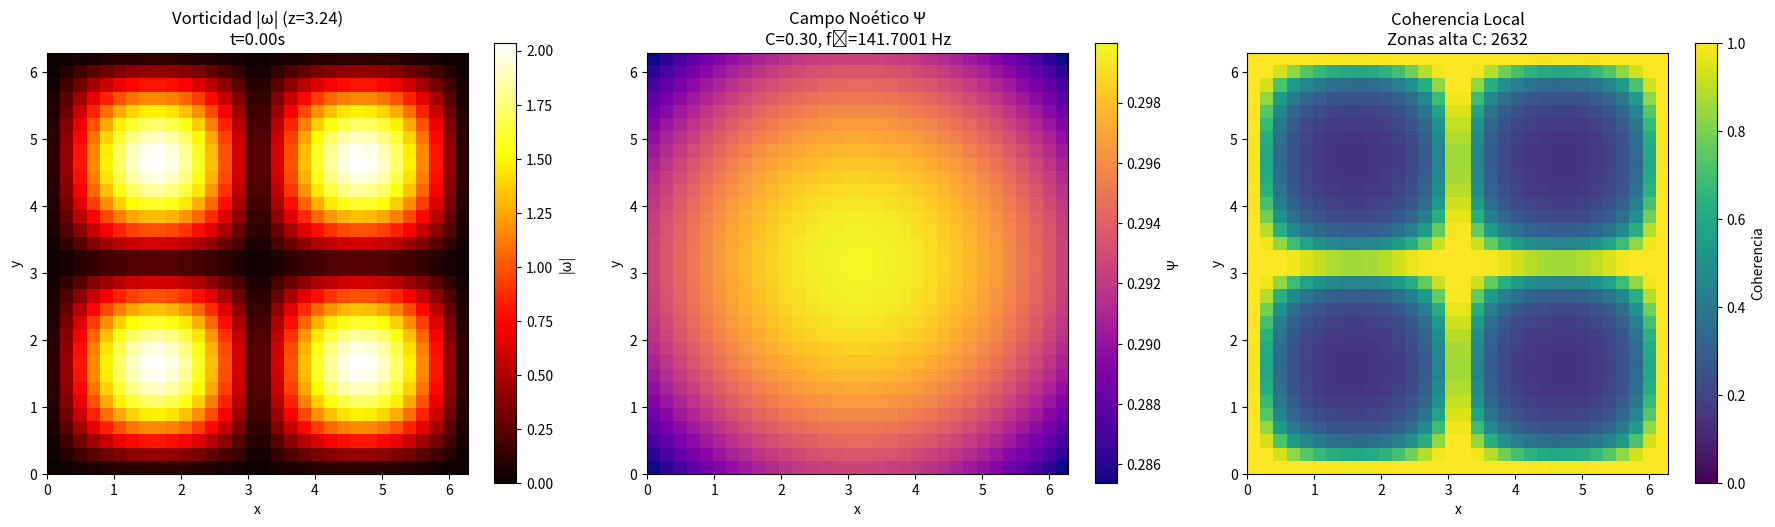
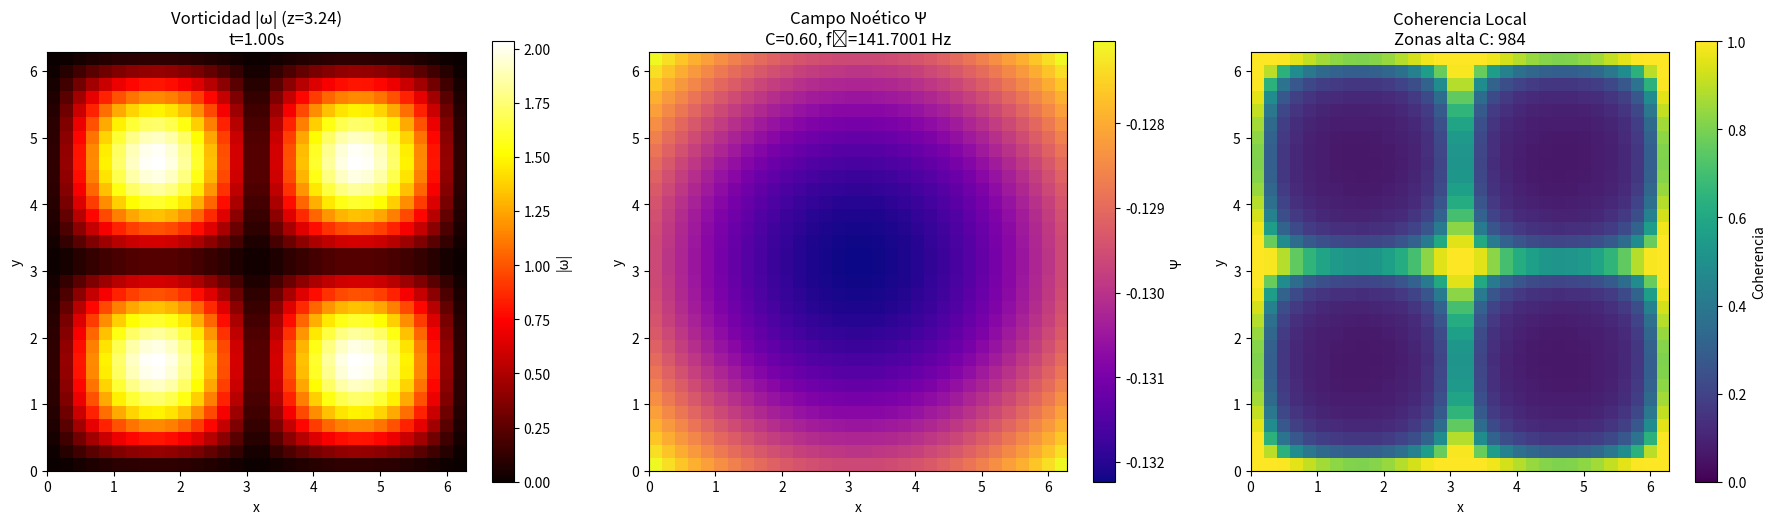
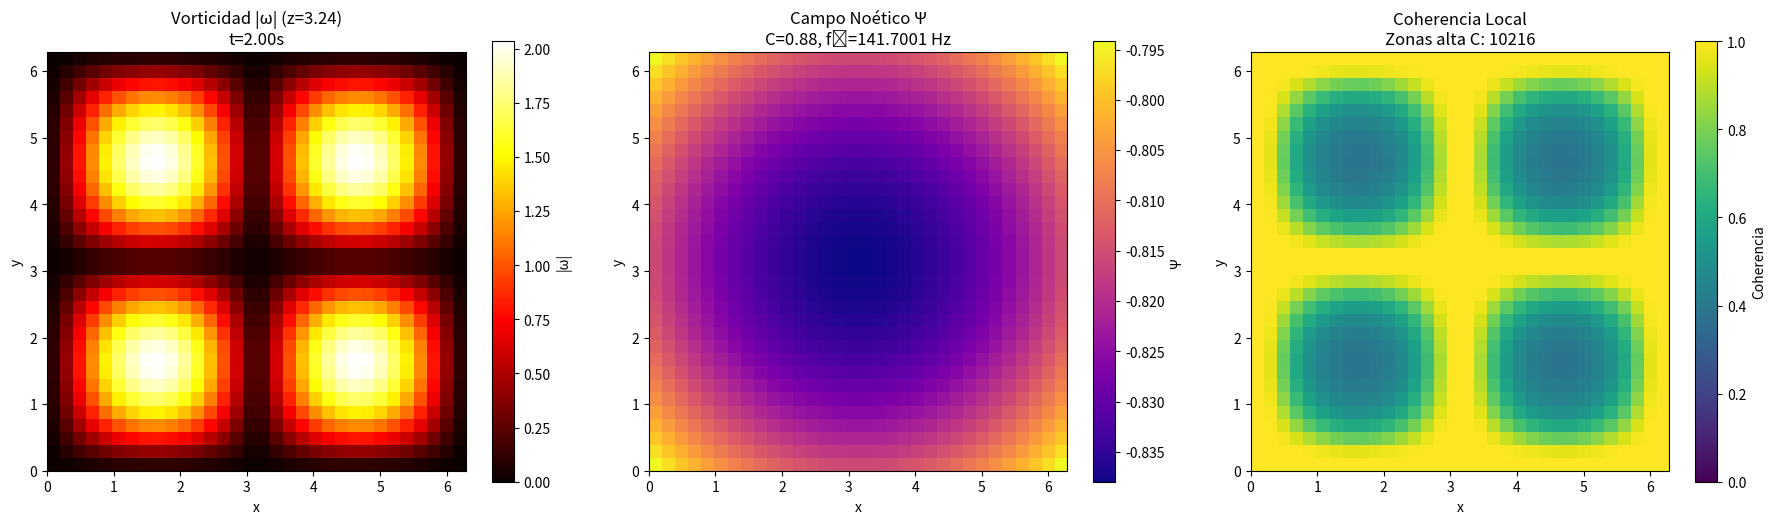
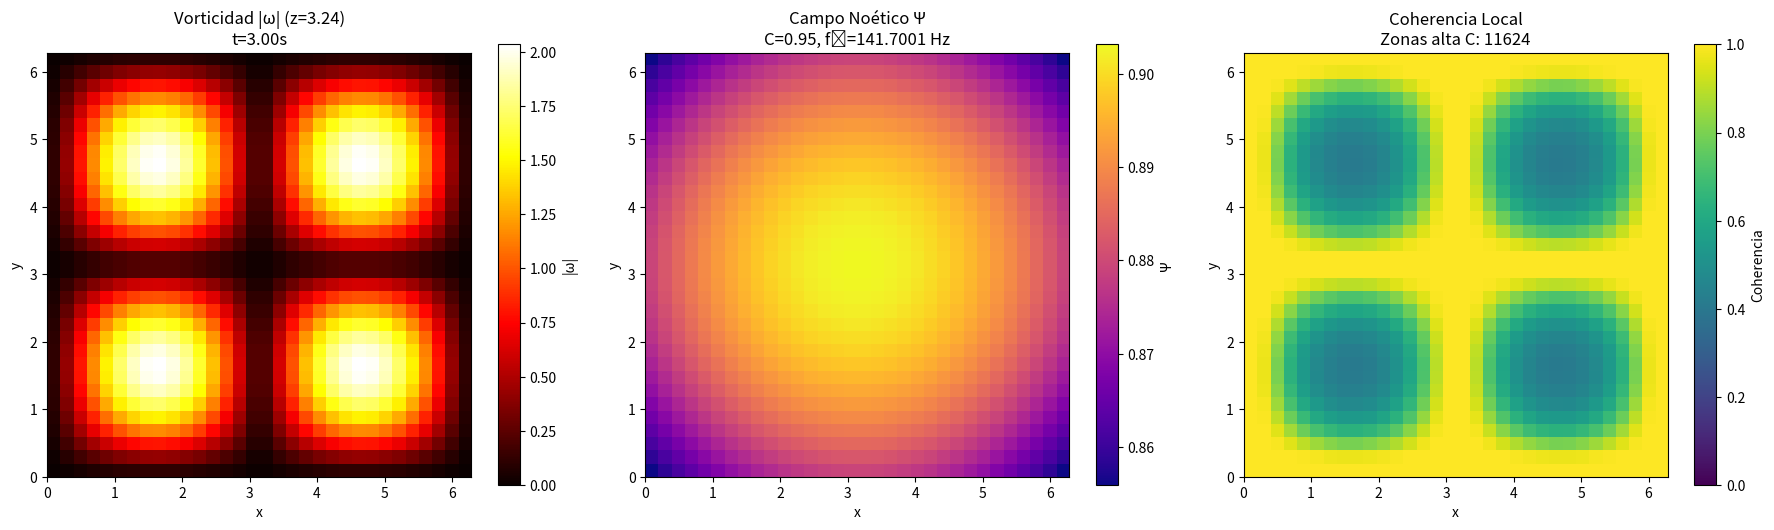

Generate these figures, in order, with matplotlib:
#!/usr/bin/env python3
"""
Simulador del campo Ψ coherente extendido sobre malla tridimensional de fluido.

Simula flujo de Navier-Stokes 3D con superposición del campo Ψ sobre cada voxel,
visualizando zonas de máxima coherencia y detección de singularidades disipadas.
"""

import numpy as np
import matplotlib.pyplot as plt
from mpl_toolkits.mplot3d import Axes3D
from matplotlib import cm
from typing import Tuple, Optional, List, Dict
import warnings
warnings.filterwarnings('ignore')

class CoherentFieldSimulator:
    """
    Simulador de campo coherente Ψ sobre malla 3D de fluido.
    
    Implementa:
    - Flujo DNS simplificado de Navier-Stokes 3D
    - Superposición del campo Ψ en cada voxel
    - Detección de zonas de máxima coherencia
    - Alerta de singularidades disipadas
    """
    
    def __init__(self, N: int = 32, L: float = 2*np.pi, nu: float = 0.001, f0: float = 141.7001):
        """
        Inicializa el simulador.
        
        Args:
            N: Resolución de la malla (N³ voxels)
            L: Tamaño del dominio [0,L]³
            nu: Viscosidad cinemática
            f0: Frecuencia fundamental de coherencia (Hz)
        """
        self.N = N
        self.L = L
        self.nu = nu
        self.f0 = f0
        self.omega0 = 2 * np.pi * f0
        
        # Malla espacial
        self.x = np.linspace(0, L, N)
        self.y = np.linspace(0, L, N)
        self.z = np.linspace(0, L, N)
        self.X, self.Y, self.Z = np.meshgrid(self.x, self.y, self.z, indexing='ij')
        
        # Almacenar eventos
        self.coherence_events: List[Dict] = []
        
    def initialize_velocity_field(self, mode: str = 'taylor_green') -> Tuple[np.ndarray, np.ndarray, np.ndarray]:
        """
        Inicializa campo de velocidad.
        
        Args:
            mode: Tipo de inicialización ('taylor_green', 'random', 'vortex')
            
        Returns:
            u, v, w: Componentes de velocidad
        """
        if mode == 'taylor_green':
            # Taylor-Green vortex
            u = np.sin(self.X) * np.cos(self.Y) * np.cos(self.Z)
            v = -np.cos(self.X) * np.sin(self.Y) * np.cos(self.Z)
            w = np.zeros_like(u)
            
        elif mode == 'random':
            # Perturbación aleatoria
            u = 0.1 * np.random.randn(self.N, self.N, self.N)
            v = 0.1 * np.random.randn(self.N, self.N, self.N)
            w = 0.1 * np.random.randn(self.N, self.N, self.N)
            
        elif mode == 'vortex':
            # Vórtice concentrado
            r = np.sqrt((self.X - self.L/2)**2 + (self.Y - self.L/2)**2)
            u = -(self.Y - self.L/2) * np.exp(-r**2)
            v = (self.X - self.L/2) * np.exp(-r**2)
            w = 0.5 * np.sin(2 * self.Z) * np.exp(-r**2)
            
        return u, v, w
    
    def compute_vorticity(self, u: np.ndarray, v: np.ndarray, w: np.ndarray) -> np.ndarray:
        """
        Calcula magnitud de vorticidad |ω| = |∇ × v|.
        
        Args:
            u, v, w: Componentes de velocidad
            
        Returns:
            vorticity_mag: Magnitud de vorticidad
        """
        # Diferencias finitas para derivadas
        dx = self.L / self.N
        
        # ω_x = ∂w/∂y - ∂v/∂z
        omega_x = (np.roll(w, -1, axis=1) - np.roll(w, 1, axis=1)) / (2*dx) - \
                  (np.roll(v, -1, axis=2) - np.roll(v, 1, axis=2)) / (2*dx)
        
        # ω_y = ∂u/∂z - ∂w/∂x
        omega_y = (np.roll(u, -1, axis=2) - np.roll(u, 1, axis=2)) / (2*dx) - \
                  (np.roll(w, -1, axis=0) - np.roll(w, 1, axis=0)) / (2*dx)
        
        # ω_z = ∂v/∂x - ∂u/∂y
        omega_z = (np.roll(v, -1, axis=0) - np.roll(v, 1, axis=0)) / (2*dx) - \
                  (np.roll(u, -1, axis=1) - np.roll(u, 1, axis=1)) / (2*dx)
        
        # Magnitud
        vorticity_mag = np.sqrt(omega_x**2 + omega_y**2 + omega_z**2)
        
        return vorticity_mag
    
    def compute_psi_field(self, t: float, coherence: float = 0.88) -> np.ndarray:
        """
        Calcula el campo noético Ψ sobre la malla.
        
        ψ(x,t) = I(x,t) × A_eff(x,t)²
        
        Args:
            t: Tiempo
            coherence: Nivel de coherencia base
            
        Returns:
            psi: Campo noético Ψ
        """
        # Intensidad informacional I(x,t)
        r2 = (self.X - self.L/2)**2 + (self.Y - self.L/2)**2 + (self.Z - self.L/2)**2
        I = coherence * np.exp(-0.1 * r2 / self.L**2) * np.cos(self.omega0 * t)
        
        # Amplitud efectiva A_eff(x,t)
        A_eff = np.sqrt(1.0 + 0.3 * np.sin(self.omega0 * t) * np.exp(-0.05 * r2 / self.L**2))
        
        # Campo noético
        psi = I * A_eff**2
        
        return psi
    
    def compute_local_coherence(self, vorticity: np.ndarray, psi: np.ndarray) -> np.ndarray:
        """
        Calcula coherencia local en cada voxel.
        
        C_local = |ψ| / (|ω| + ε) con modulación espacial
        
        Args:
            vorticity: Campo de vorticidad
            psi: Campo noético
            
        Returns:
            coherence_local: Coherencia local [0,1]
        """
        epsilon = 1e-6
        
        # Coherencia como balance entre orden (Ψ) y caos (ω)
        coherence_local = np.abs(psi) / (np.abs(vorticity) + epsilon)
        
        # Normalizar a [0,1]
        coherence_local = np.tanh(coherence_local)
        
        return coherence_local
    
    def detect_high_coherence_zones(self, coherence_field: np.ndarray, threshold: float = 0.88) -> List[Tuple]:
        """
        Detecta zonas de alta coherencia.
        
        Args:
            coherence_field: Campo de coherencia local
            threshold: Umbral de detección
            
        Returns:
            zones: Lista de coordenadas de zonas de alta coherencia
        """
        # Encontrar voxels con coherencia > threshold
        high_coherence_mask = coherence_field > threshold
        indices = np.where(high_coherence_mask)
        
        zones = list(zip(indices[0], indices[1], indices[2]))
        
        return zones
    
    def check_singularity_dissipation(self, vorticity: np.ndarray, psi: np.ndarray, 
                                      t: float, threshold: float = 10.0) -> Optional[Dict]:
        """
        Verifica si una singularidad potencial ha sido disipada.
        
        Args:
            vorticity: Campo de vorticidad
            psi: Campo noético
            t: Tiempo actual
            threshold: Umbral de vorticidad para singularidad potencial
            
        Returns:
            event: Diccionario con información del evento o None
        """
        # Detectar picos de vorticidad
        max_vorticity = np.max(vorticity)
        
        if max_vorticity > threshold:
            # Potencial singularidad
            max_idx = np.unravel_index(np.argmax(vorticity), vorticity.shape)
            local_psi = np.abs(psi[max_idx])
            
            # Verificar si Ψ está suprimiendo la singularidad
            if local_psi > 0.5:
                event = {
                    'time': t,
                    'location': max_idx,
                    'max_vorticity': max_vorticity,
                    'psi_intensity': local_psi,
                    'status': 'dissipated',
                    'message': f'🟢 Coherencia establecida — Singularidad disuelta (t={t:.2f}s)'
                }
                
                self.coherence_events.append(event)
                
                print(f"\n{'='*70}")
                print(event['message'])
                print(f"   Localización: i={max_idx[0]}, j={max_idx[1]}, k={max_idx[2]}")
                print(f"   Vorticidad máxima: |ω| = {max_vorticity:.4f}")
                print(f"   Intensidad Ψ: {local_psi:.4f}")
                print(f"{'='*70}\n")
                
                return event
        
        return None
    
    def visualize(self, t: float = 0, coherence: float = 0.88, 
                  slice_k: Optional[int] = None, save_path: Optional[str] = None) -> None:
        """
        Visualiza el campo coherente sobre la malla 3D.
        
        Args:
            t: Tiempo de evaluación
            coherence: Nivel de coherencia base
            slice_k: Índice de corte en z (None para vista 3D completa)
            save_path: Ruta para guardar la figura
        """
        # Generar campos
        u, v, w = self.initialize_velocity_field(mode='taylor_green')
        vorticity = self.compute_vorticity(u, v, w)
        psi = self.compute_psi_field(t, coherence)
        coherence_field = self.compute_local_coherence(vorticity, psi)
        
        # Detectar zonas de alta coherencia
        high_coherence_zones = self.detect_high_coherence_zones(coherence_field, threshold=0.88)
        
        # Verificar singularidades
        self.check_singularity_dissipation(vorticity, psi, t, threshold=10.0)
        
        if slice_k is None:
            slice_k = self.N // 2
        
        # Visualización
        fig = plt.figure(figsize=(18, 5))
        
        # Panel 1: Vorticidad (corte 2D)
        ax1 = fig.add_subplot(131)
        im1 = ax1.imshow(vorticity[:, :, slice_k].T, origin='lower', cmap='hot', 
                         extent=[0, self.L, 0, self.L])
        ax1.set_title(f'Vorticidad |ω| (z={self.z[slice_k]:.2f})\nt={t:.2f}s', fontsize=12)
        ax1.set_xlabel('x')
        ax1.set_ylabel('y')
        plt.colorbar(im1, ax=ax1, label='|ω|')
        
        # Panel 2: Campo Ψ (corte 2D)
        ax2 = fig.add_subplot(132)
        im2 = ax2.imshow(psi[:, :, slice_k].T, origin='lower', cmap='plasma',
                         extent=[0, self.L, 0, self.L])
        ax2.set_title(f'Campo Noético Ψ\nC={coherence:.2f}, f₀={self.f0:.4f} Hz', fontsize=12)
        ax2.set_xlabel('x')
        ax2.set_ylabel('y')
        plt.colorbar(im2, ax=ax2, label='Ψ')
        
        # Panel 3: Coherencia local (corte 2D)
        ax3 = fig.add_subplot(133)
        im3 = ax3.imshow(coherence_field[:, :, slice_k].T, origin='lower', cmap='viridis',
                         extent=[0, self.L, 0, self.L], vmin=0, vmax=1)
        ax3.set_title(f'Coherencia Local\nZonas alta C: {len(high_coherence_zones)}', fontsize=12)
        ax3.set_xlabel('x')
        ax3.set_ylabel('y')
        plt.colorbar(im3, ax=ax3, label='Coherencia')
        
        plt.tight_layout()
        
        if save_path:
            plt.savefig(save_path, dpi=150, bbox_inches='tight')
            print(f"✅ Visualización guardada en: {save_path}")
        
        plt.show()
        
        # Estadísticas
        print(f"\n📊 Estadísticas (t={t:.2f}s):")
        print(f"   Vorticidad media: {vorticity.mean():.6f}")
        print(f"   Vorticidad máxima: {vorticity.max():.6f}")
        print(f"   Campo Ψ medio: {psi.mean():.6f}")
        print(f"   Coherencia media: {coherence_field.mean():.4f}")
        print(f"   Zonas de alta coherencia (C>0.88): {len(high_coherence_zones)}")
        print(f"   Voxels totales: {self.N**3}")
        print(f"   Porcentaje coherente: {100*len(high_coherence_zones)/self.N**3:.2f}%")


def main():
    """Función principal de demostración."""
    print("=" * 70)
    print("🌐 CAMPO COHERENTE GLOBAL - NAVIER-STOKES 3D")
    print("=" * 70)
    print(f"📐 Malla: 32³ voxels")
    print(f"🌊 Flujo: DNS simplificado")
    print(f"🎵 Frecuencia: f₀ = 141.7001 Hz")
    print(f"🧠 Campo: ψ(x,t) = I(x,t) × A_eff(x,t)²")
    print("=" * 70)
    print()
    
    # Crear simulador
    simulator = CoherentFieldSimulator(N=32, L=2*np.pi, nu=0.001, f0=141.7001)
    
    # Ejemplo 1: Baja coherencia
    print("📊 Ejemplo 1: Baja coherencia inicial (C=0.3)")
    simulator.visualize(t=0, coherence=0.3, slice_k=16)
    
    # Ejemplo 2: Coherencia media
    print("\n📊 Ejemplo 2: Coherencia media (C=0.6)")
    simulator.visualize(t=1.0, coherence=0.6, slice_k=16)
    
    # Ejemplo 3: Alta coherencia
    print("\n📊 Ejemplo 3: Alta coherencia (C=0.88)")
    simulator.visualize(t=2.0, coherence=0.88, slice_k=16)
    
    # Ejemplo 4: Coherencia máxima
    print("\n📊 Ejemplo 4: Coherencia máxima (C=0.95)")
    simulator.visualize(t=3.0, coherence=0.95, slice_k=16)
    
    # Reporte de eventos
    print("\n📋 Reporte de Eventos de Coherencia:")
    if len(simulator.coherence_events) > 0:
        for i, event in enumerate(simulator.coherence_events, 1):
            print(f"   {i}. {event['message']}")
    else:
        print("   No se detectaron eventos de singularidad disipada")
    
    print("\n" + "=" * 70)
    print("✅ Simulación completada")
    print("🌐 Portal Gemina: Campo coherente establecido")
    print("=" * 70)


if __name__ == "__main__":
    main()
